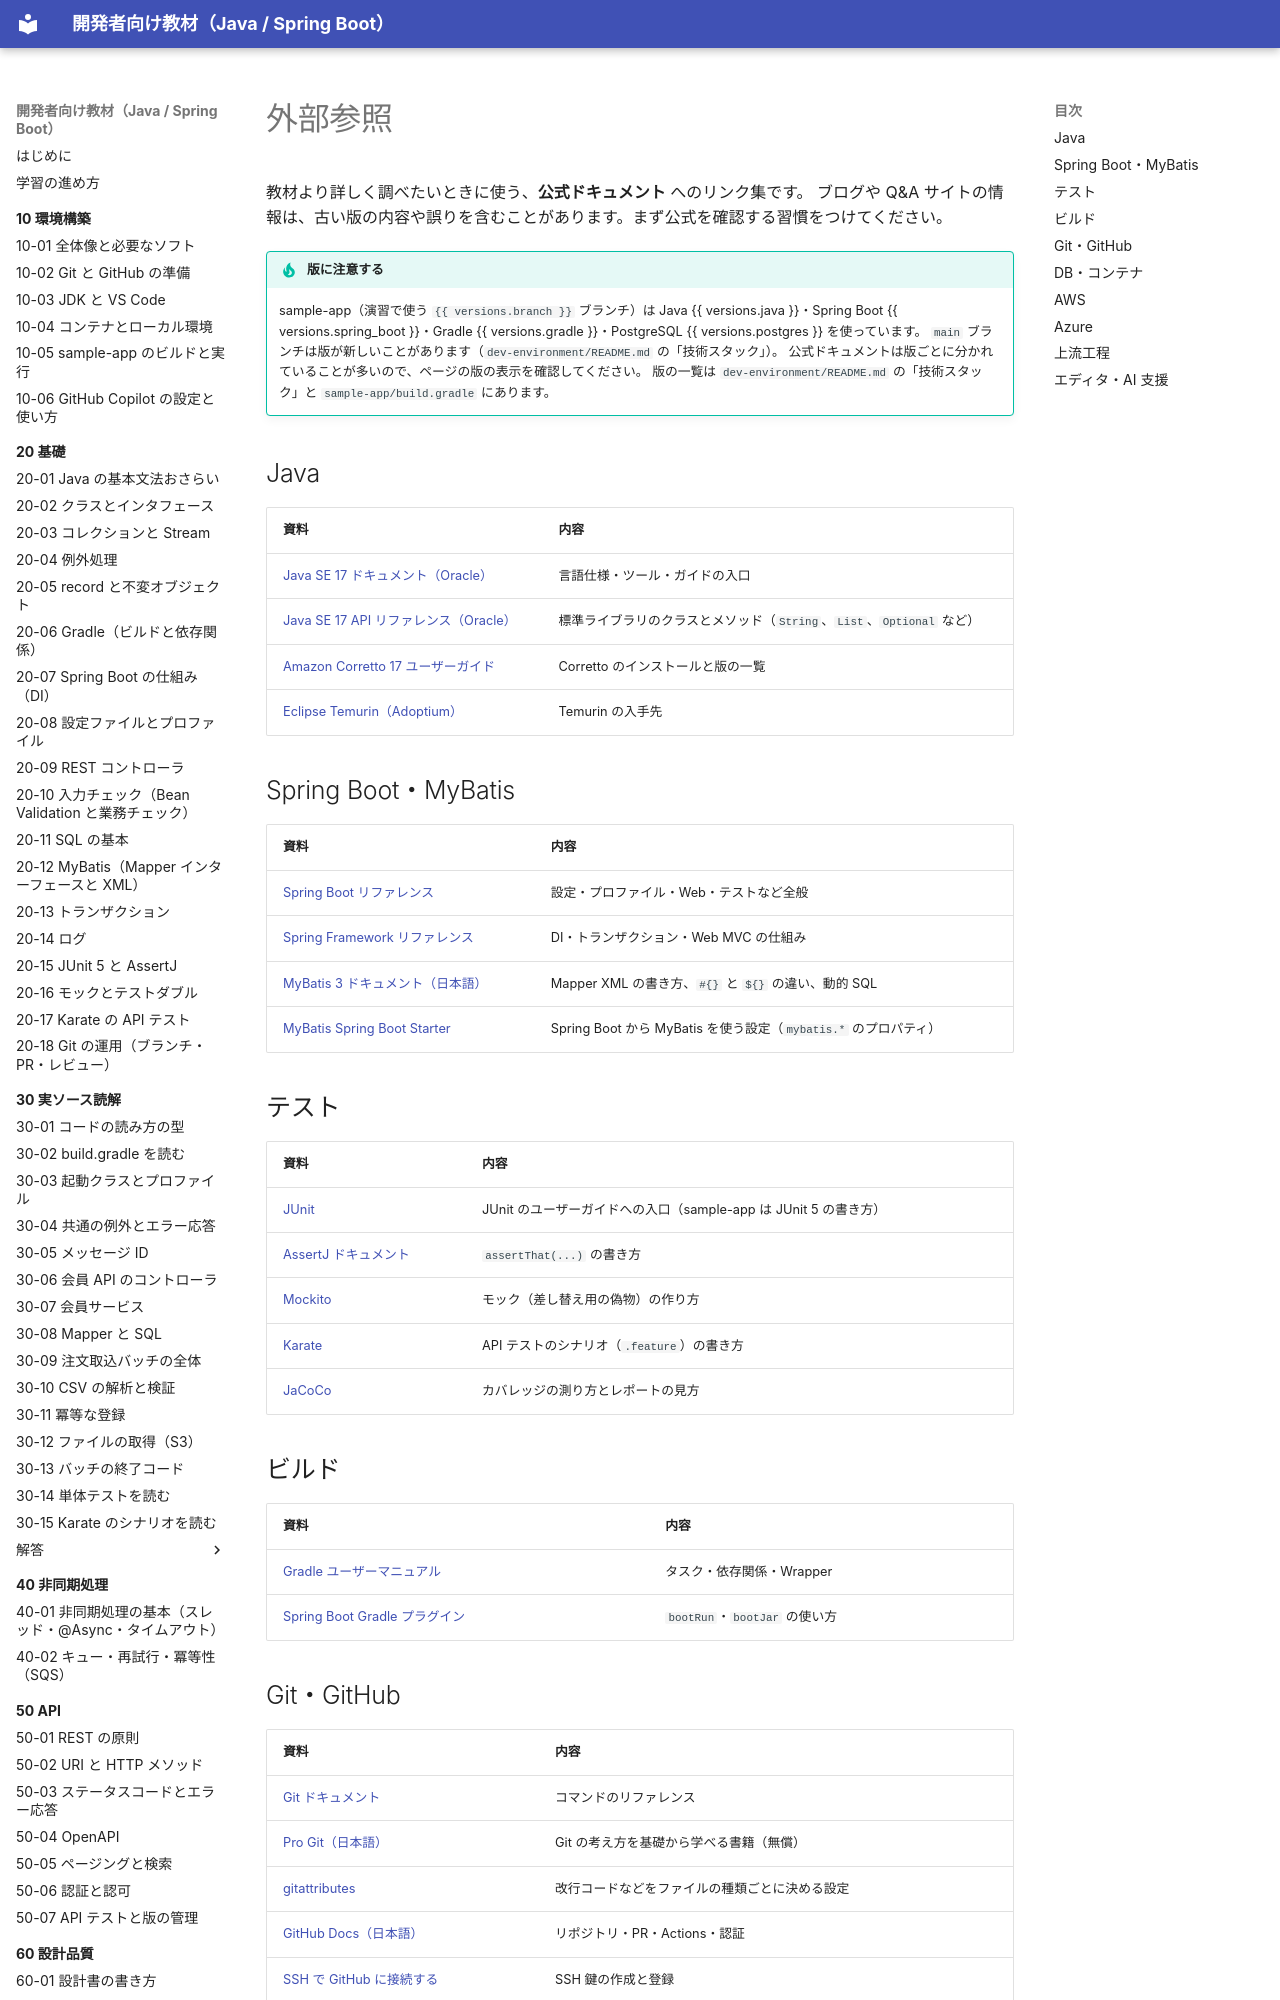

repository: shoyo-maya-bot/learning-materials · page: appendix/references/index.html · generator: mkdocs

---
render_macros: true
---

# 外部参照

教材より詳しく調べたいときに使う、**公式ドキュメント** へのリンク集です。
ブログや Q&A サイトの情報は、古い版の内容や誤りを含むことがあります。まず公式を確認する習慣をつけてください。

!!! tip "版に注意する"
    sample-app（演習で使う `{{ versions.branch }}` ブランチ）は Java {{ versions.java }}・Spring Boot {{ versions.spring_boot }}・Gradle {{ versions.gradle }}・PostgreSQL {{ versions.postgres }} を使っています。
    `main` ブランチは版が新しいことがあります（`dev-environment/README.md` の「技術スタック」）。
    公式ドキュメントは版ごとに分かれていることが多いので、ページの版の表示を確認してください。
    版の一覧は `dev-environment/README.md` の「技術スタック」と `sample-app/build.gradle` にあります。

## Java

| 資料 | 内容 |
|---|---|
| [Java SE 17 ドキュメント（Oracle）](https://docs.oracle.com/en/java/javase/17/) | 言語仕様・ツール・ガイドの入口 |
| [Java SE 17 API リファレンス（Oracle）](https://docs.oracle.com/en/java/javase/17/docs/api/) | 標準ライブラリのクラスとメソッド（`String`、`List`、`Optional` など） |
| [Amazon Corretto 17 ユーザーガイド](https://docs.aws.amazon.com/corretto/latest/corretto-17-ug/what-is-corretto-17.html) | Corretto のインストールと版の一覧 |
| [Eclipse Temurin（Adoptium）](https://adoptium.net/) | Temurin の入手先 |

## Spring Boot・MyBatis

| 資料 | 内容 |
|---|---|
| [Spring Boot リファレンス](https://docs.spring.io/spring-boot/index.html) | 設定・プロファイル・Web・テストなど全般 |
| [Spring Framework リファレンス](https://docs.spring.io/spring-framework/reference/) | DI・トランザクション・Web MVC の仕組み |
| [MyBatis 3 ドキュメント（日本語）](https://mybatis.org/mybatis-3/ja/) | Mapper XML の書き方、`#{}` と `${}` の違い、動的 SQL |
| [MyBatis Spring Boot Starter](https://mybatis.org/spring-boot-starter/mybatis-spring-boot-autoconfigure/) | Spring Boot から MyBatis を使う設定（`mybatis.*` のプロパティ） |

## テスト

| 資料 | 内容 |
|---|---|
| [JUnit](https://junit.org/) | JUnit のユーザーガイドへの入口（sample-app は JUnit 5 の書き方） |
| [AssertJ ドキュメント](https://assertj.github.io/doc/) | `assertThat(...)` の書き方 |
| [Mockito](https://site.mockito.org/) | モック（差し替え用の偽物）の作り方 |
| [Karate](https://docs.karatelabs.io/) | API テストのシナリオ（`.feature`）の書き方 |
| [JaCoCo](https://www.jacoco.org/jacoco/trunk/doc/) | カバレッジの測り方とレポートの見方 |

## ビルド

| 資料 | 内容 |
|---|---|
| [Gradle ユーザーマニュアル](https://docs.gradle.org/current/userguide/userguide.html) | タスク・依存関係・Wrapper |
| [Spring Boot Gradle プラグイン](https://docs.spring.io/spring-boot/gradle-plugin/index.html) | `bootRun`・`bootJar` の使い方 |

## Git・GitHub

| 資料 | 内容 |
|---|---|
| [Git ドキュメント](https://git-scm.com/doc) | コマンドのリファレンス |
| [Pro Git（日本語）](https://git-scm.com/book/ja/v2) | Git の考え方を基礎から学べる書籍（無償） |
| [gitattributes](https://git-scm.com/docs/gitattributes) | 改行コードなどをファイルの種類ごとに決める設定 |
| [GitHub Docs（日本語）](https://docs.github.com/ja) | リポジトリ・PR・Actions・認証 |
| [SSH で GitHub に接続する](https://docs.github.com/ja/authentication/connecting-to-github-with-ssh) | SSH 鍵の作成と登録 |
